Dataset: data (GitHub, golden-com/Golden_Detect_Anemic). Classes: anemia, no anemia.

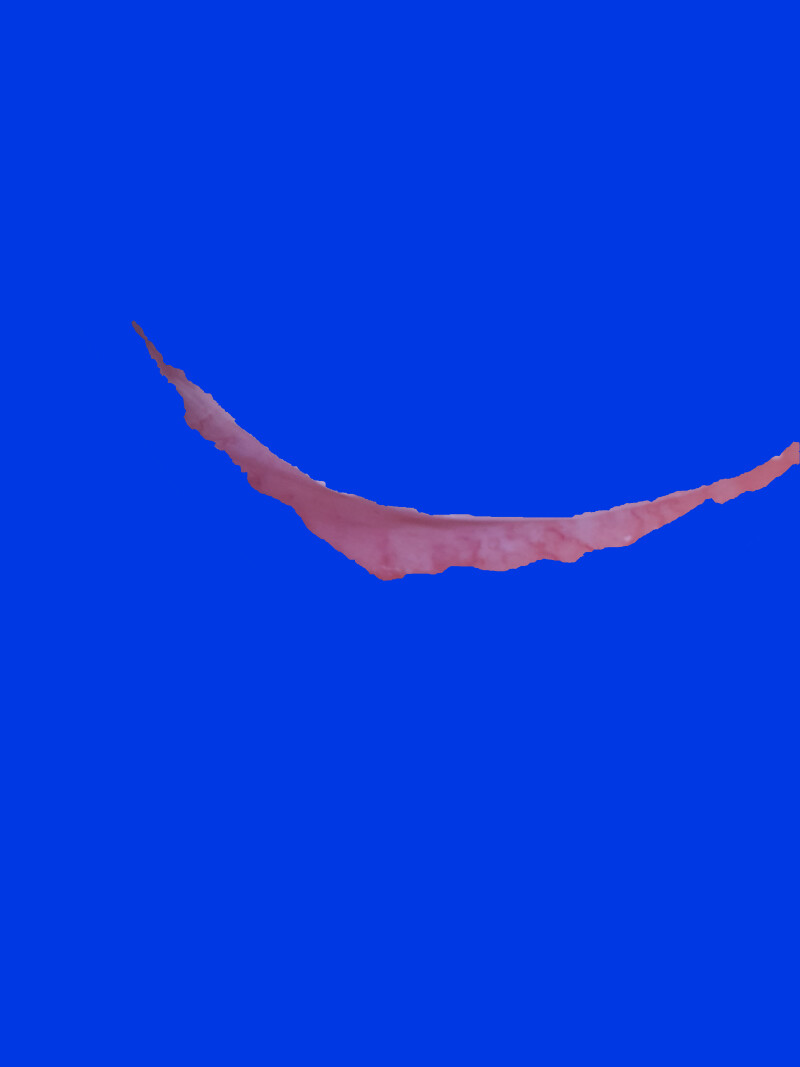
Label: anemia

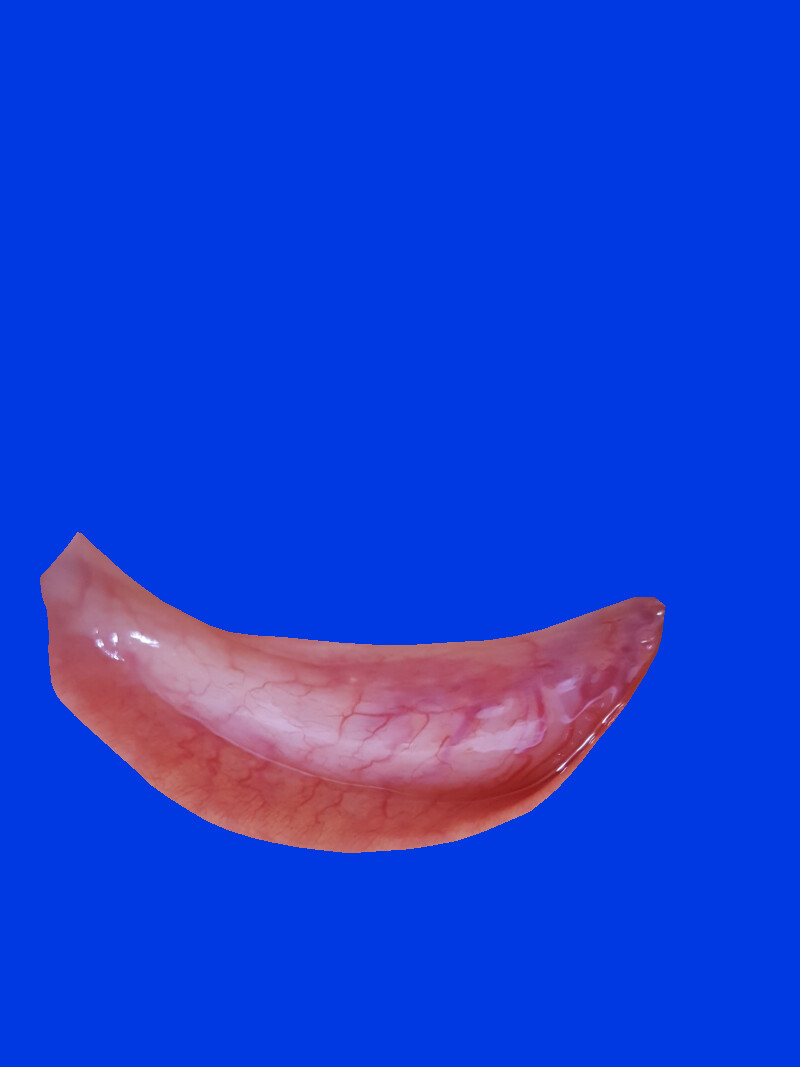
Label: no anemia

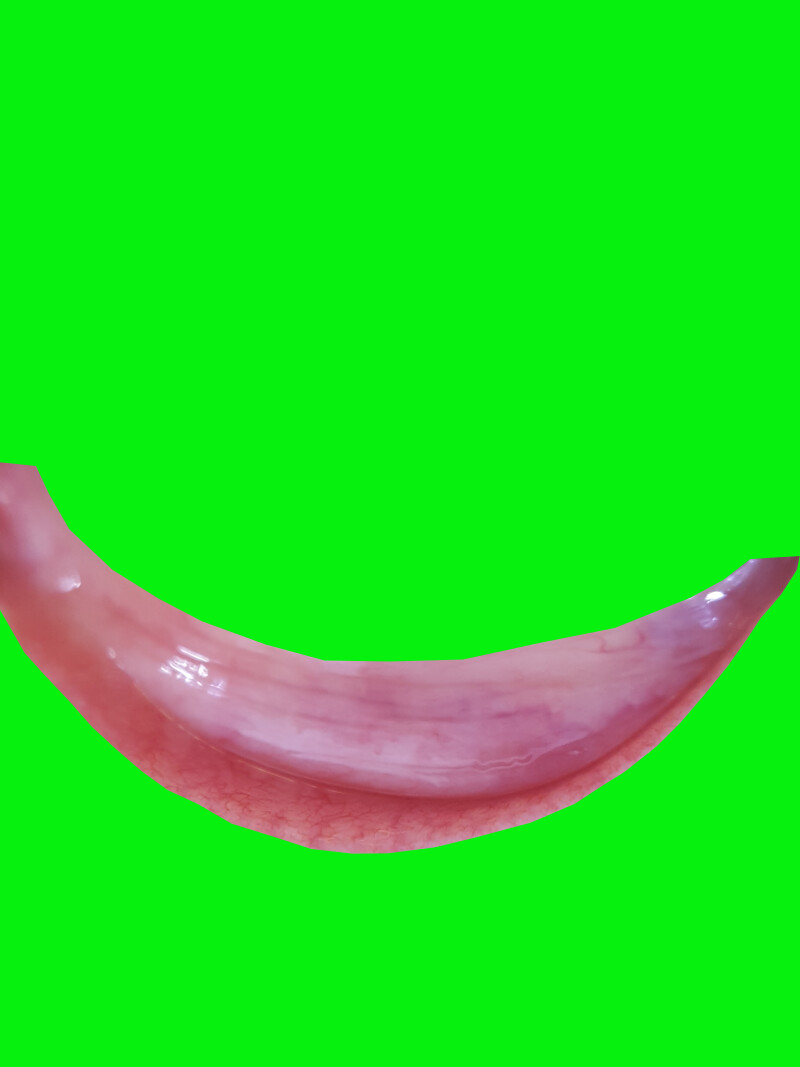
Label: no anemia

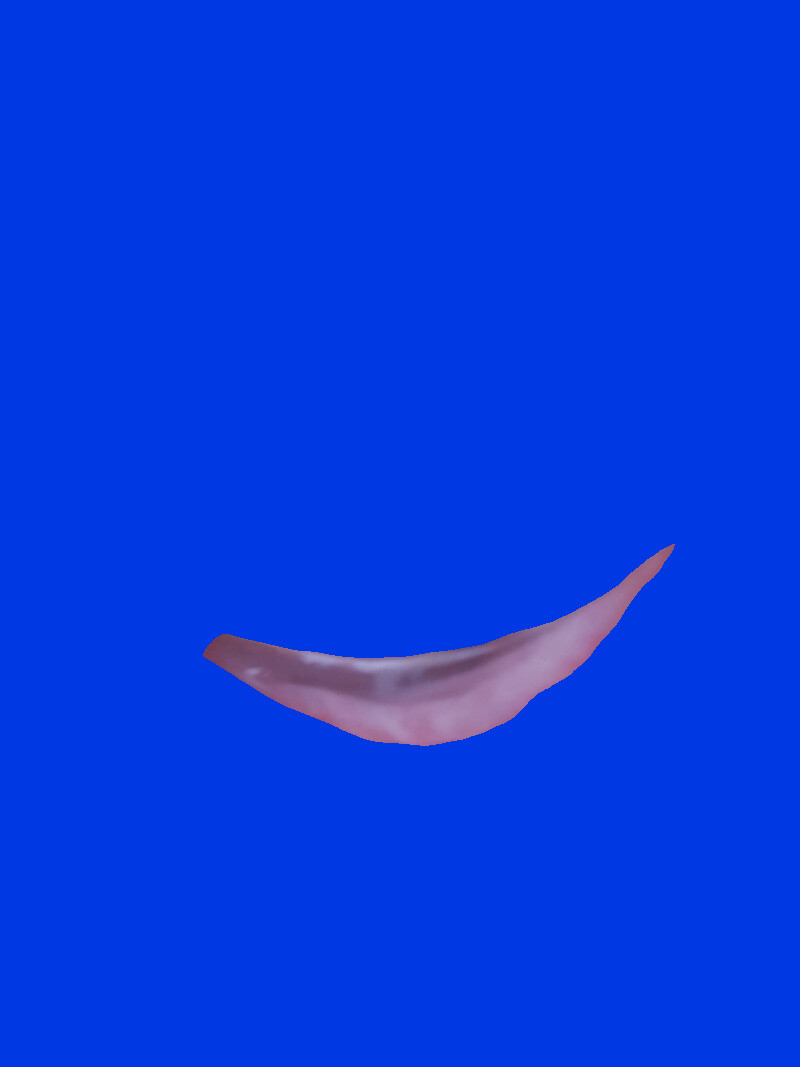
Label: anemia

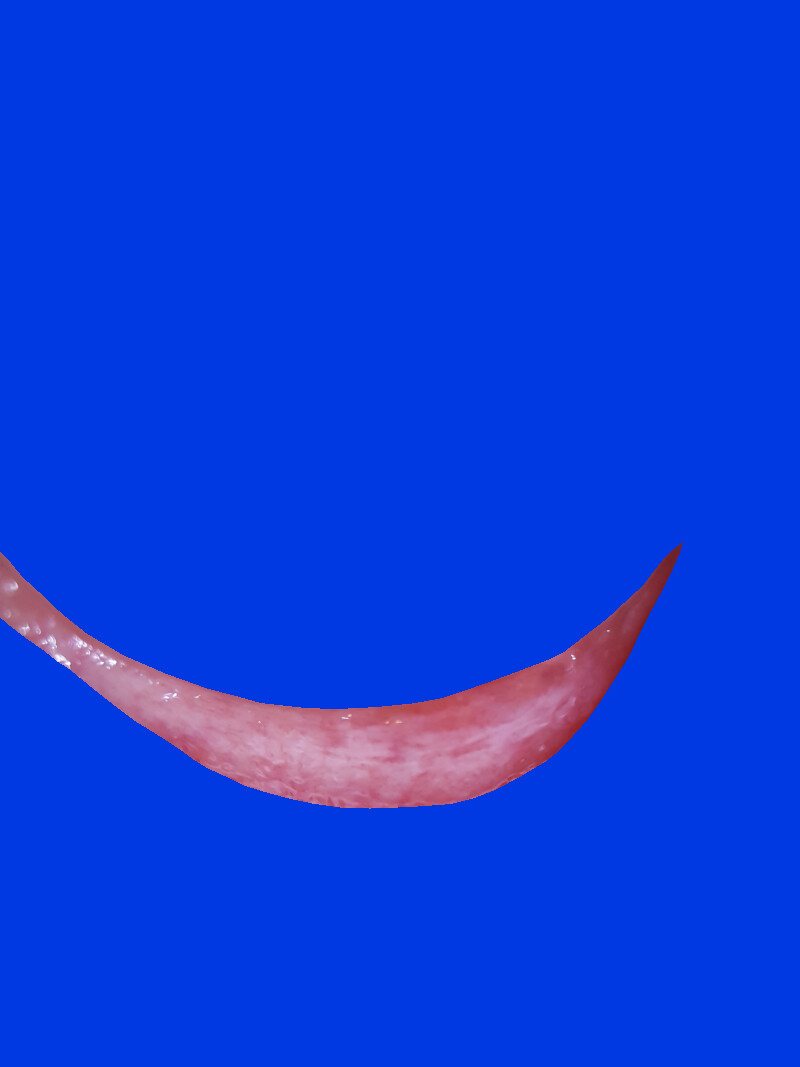
Label: no anemia

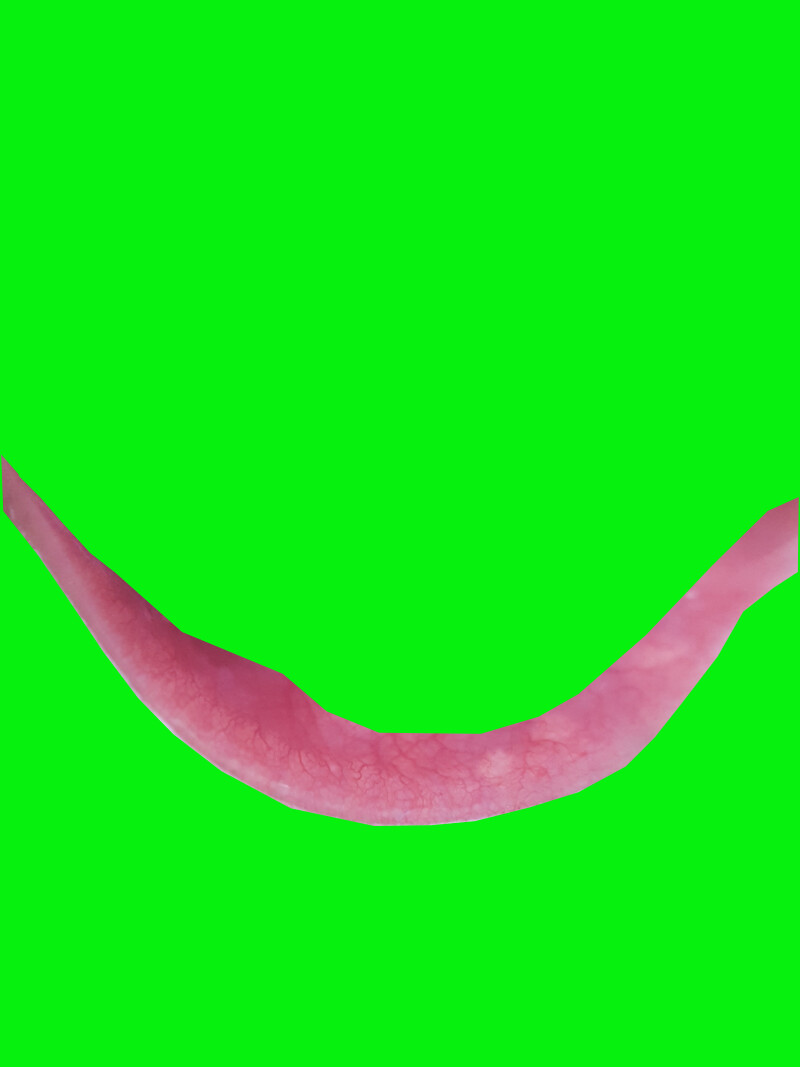
Label: anemia
